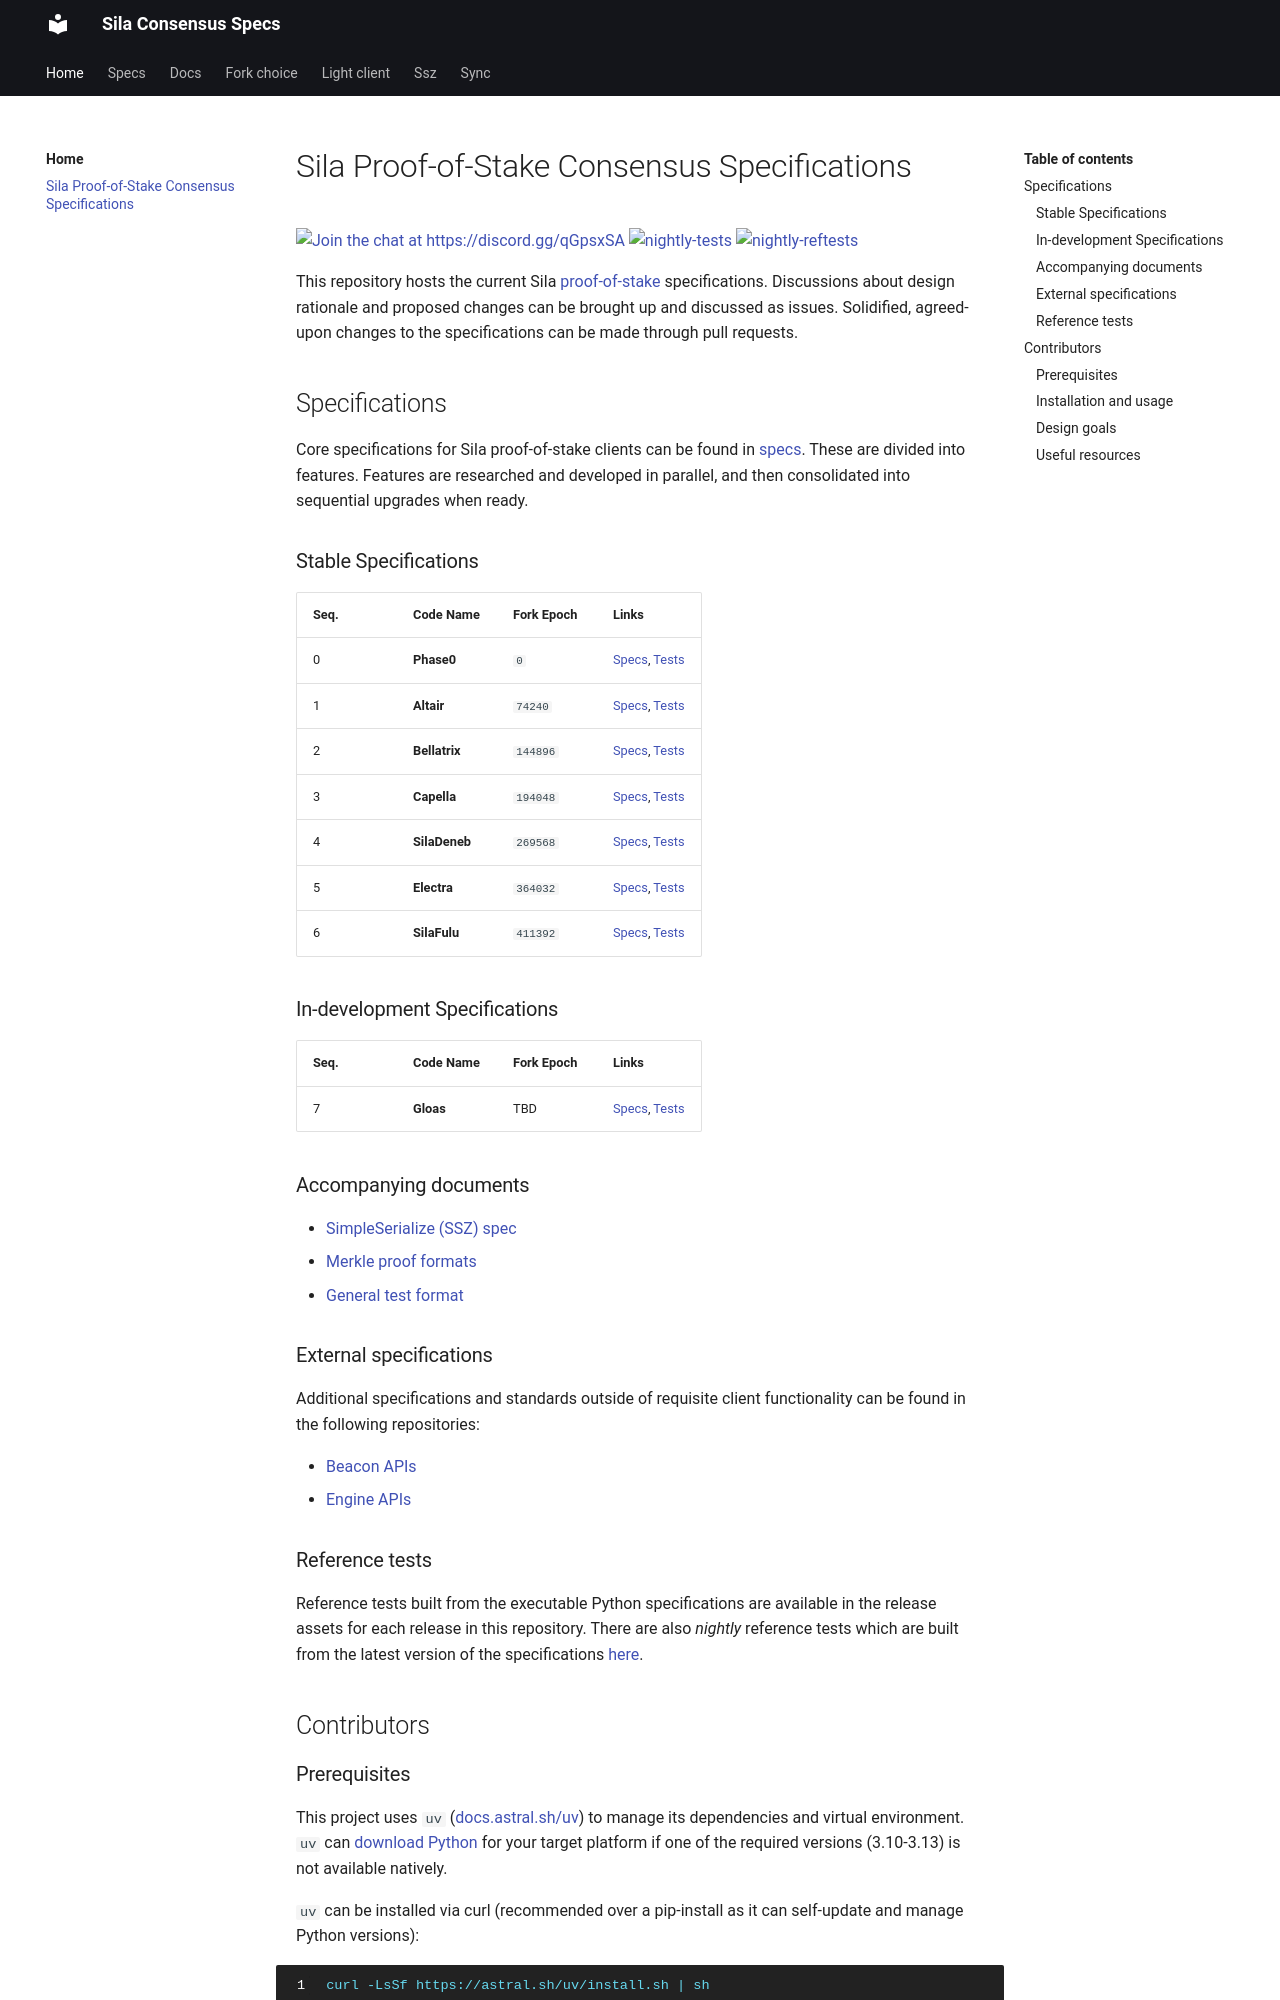

repository: sila-chain/consensus-specs · page: index.html · generator: mkdocs

# Sila Proof-of-Stake Consensus Specifications

[![Join the chat at https://discord.gg/qGpsxSA](https://img.shields.io/badge/chat-on%20discord-blue.svg)](https://discord.gg/qGpsxSA)
[![nightly-tests](https://github.com/sila-chain/consensus-specs/actions/workflows/nightly-tests.yml/badge.svg?branch=main)](https://github.com/sila-chain/consensus-specs/actions/workflows/nightly-tests.yml)
[![nightly-reftests](https://github.com/sila-chain/consensus-specs/actions/workflows/nightly-reftests.yml/badge.svg?branch=main)](https://github.com/sila-chain/consensus-specs/actions/workflows/nightly-reftests.yml)

This repository hosts the current Sila
[proof-of-stake](https://sila.org/en/developers/docs/consensus-mechanisms/pos/)
specifications. Discussions about design rationale and proposed changes can be
brought up and discussed as issues. Solidified, agreed-upon changes to the
specifications can be made through pull requests.

## Specifications

Core specifications for Sila proof-of-stake clients can be found in
[specs](specs). These are divided into features. Features are researched and
developed in parallel, and then consolidated into sequential upgrades when
ready.

### Stable Specifications

| Seq. | Code Name     | Fork Epoch | Links                                                                        |
| ---- | ------------- | ---------- | ---------------------------------------------------------------------------- |
| 0    | **Phase0**    | `0`        | [Specs](specs/phase0), [Tests](tests/core/pyspec/sil2spec/test/phase0)       |
| 1    | **Altair**    | `74240`    | [Specs](specs/altair), [Tests](tests/core/pyspec/sil2spec/test/altair)       |
| 2    | **Bellatrix** | `144896`   | [Specs](specs/bellatrix), [Tests](tests/core/pyspec/sil2spec/test/bellatrix) |
| 3    | **Capella**   | `194048`   | [Specs](specs/capella), [Tests](tests/core/pyspec/sil2spec/test/capella)     |
| 4    | **SilaDeneb** | `269568`   | [Specs](specs/deneb), [Tests](tests/core/pyspec/sil2spec/test/deneb)         |
| 5    | **Electra**   | `364032`   | [Specs](specs/electra), [Tests](tests/core/pyspec/sil2spec/test/electra)     |
| 6    | **SilaFulu**  | `411392`   | [Specs](specs/fulu), [Tests](tests/core/pyspec/sil2spec/test/fulu)           |

### In-development Specifications

| Seq. | Code Name | Fork Epoch | Links                                                                |
| ---- | --------- | ---------- | -------------------------------------------------------------------- |
| 7    | **Gloas** | TBD        | [Specs](specs/gloas), [Tests](tests/core/pyspec/sil2spec/test/gloas) |

### Accompanying documents

- [SimpleSerialize (SSZ) spec](ssz/simple-serialize.md)
- [Merkle proof formats](ssz/merkle-proofs.md)
- [General test format](tests/formats/README.md)

### External specifications

Additional specifications and standards outside of requisite client
functionality can be found in the following repositories:

- [Beacon APIs](https://github.com/sila-chain/beacon-apis)
- [Engine APIs](https://github.com/sila-chain/execution-apis/tree/main/src/engine)
